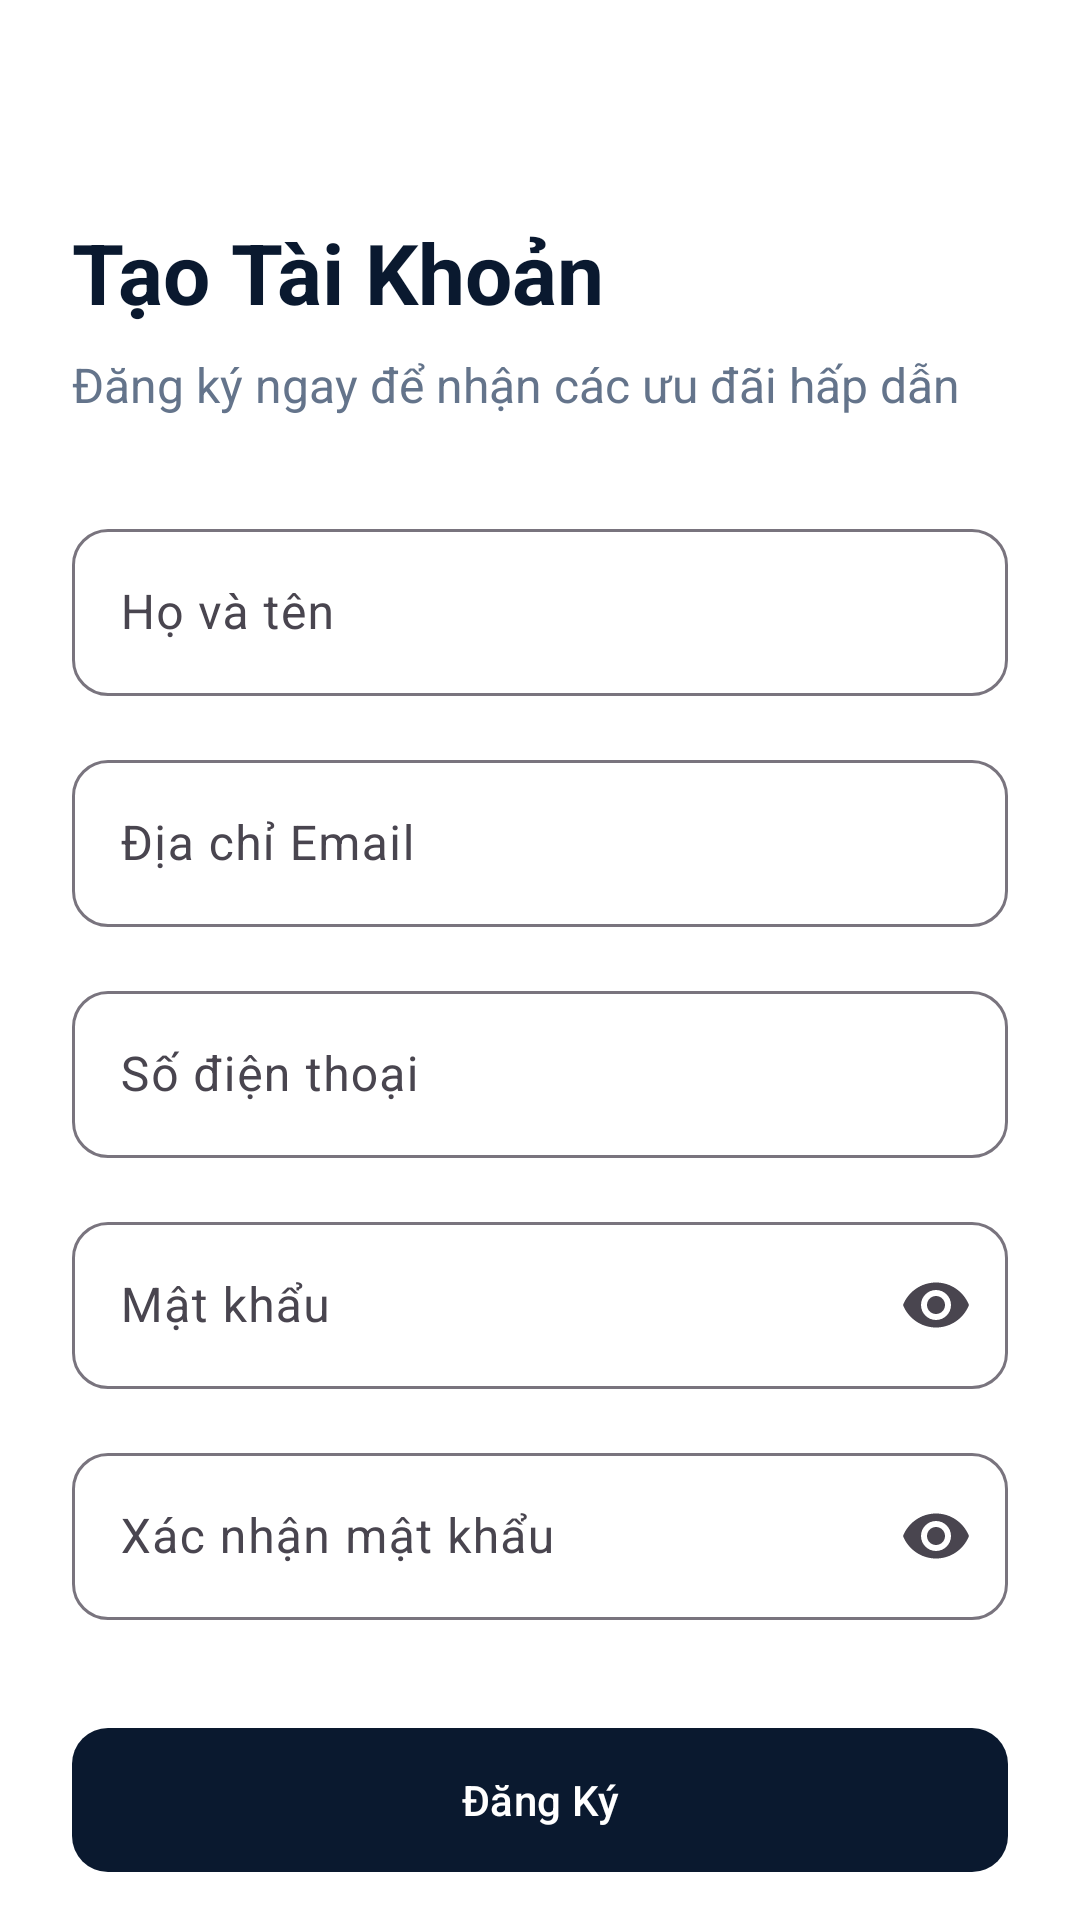

This screen was rendered from an Android layout file. Write that file and the resources it references.
<!-- AndroidManifest.xml: application theme Theme.DATPHONGKS -->
<!-- res/layout/fragment_register.xml -->
<?xml version="1.0" encoding="utf-8"?>
<androidx.core.widget.NestedScrollView xmlns:android="http://schemas.android.com/apk/res/android"
    xmlns:app="http://schemas.android.com/apk/res-auto"
    android:layout_width="match_parent"
    android:layout_height="match_parent"
    android:fillViewport="true">

    <androidx.constraintlayout.widget.ConstraintLayout
        android:layout_width="match_parent"
        android:layout_height="wrap_content"
        android:padding="@dimen/spacing_l">

        <TextView
            android:id="@+id/tvTitle"
            android:layout_width="wrap_content"
            android:layout_height="wrap_content"
            android:layout_marginTop="48dp"
            android:text="@string/register_title"
            android:textColor="@color/navy_deep"
            android:textSize="@dimen/text_h1"
            android:textStyle="bold"
            app:layout_constraintStart_toStartOf="parent"
            app:layout_constraintTop_toTopOf="parent" />

        <TextView
            android:id="@+id/tvSubtitle"
            android:layout_width="wrap_content"
            android:layout_height="wrap_content"
            android:layout_marginTop="8dp"
            android:text="@string/register_subtitle"
            android:textColor="@color/slate_grey"
            android:textSize="@dimen/text_body"
            app:layout_constraintStart_toStartOf="parent"
            app:layout_constraintTop_toBottomOf="@id/tvTitle" />

        <com.google.android.material.textfield.TextInputLayout
            android:id="@+id/tilName"
            style="@style/Widget.Material3.TextInputLayout.OutlinedBox"
            android:layout_width="match_parent"
            android:layout_height="wrap_content"
            android:layout_marginTop="32dp"
            android:hint="@string/hint_full_name"
            app:boxCornerRadiusBottomEnd="@dimen/button_corner_radius"
            app:boxCornerRadiusBottomStart="@dimen/button_corner_radius"
            app:boxCornerRadiusTopEnd="@dimen/button_corner_radius"
            app:boxCornerRadiusTopStart="@dimen/button_corner_radius"
            app:layout_constraintTop_toBottomOf="@id/tvSubtitle">

            <com.google.android.material.textfield.TextInputEditText
                android:id="@+id/etName"
                android:layout_width="match_parent"
                android:layout_height="wrap_content"
                android:inputType="textPersonName" />
        </com.google.android.material.textfield.TextInputLayout>

        <com.google.android.material.textfield.TextInputLayout
            android:id="@+id/tilEmail"
            style="@style/Widget.Material3.TextInputLayout.OutlinedBox"
            android:layout_width="match_parent"
            android:layout_height="wrap_content"
            android:layout_marginTop="16dp"
            android:hint="@string/hint_email"
            app:boxCornerRadiusBottomEnd="@dimen/button_corner_radius"
            app:boxCornerRadiusBottomStart="@dimen/button_corner_radius"
            app:boxCornerRadiusTopEnd="@dimen/button_corner_radius"
            app:boxCornerRadiusTopStart="@dimen/button_corner_radius"
            app:layout_constraintTop_toBottomOf="@id/tilName">

            <com.google.android.material.textfield.TextInputEditText
                android:id="@+id/etEmail"
                android:layout_width="match_parent"
                android:layout_height="wrap_content"
                android:inputType="textEmailAddress" />
        </com.google.android.material.textfield.TextInputLayout>

        
        <com.google.android.material.textfield.TextInputLayout
            android:id="@+id/tilPhone"
            style="@style/Widget.Material3.TextInputLayout.OutlinedBox"
            android:layout_width="match_parent"
            android:layout_height="wrap_content"
            android:layout_marginTop="16dp"
            android:hint="@string/hint_phone"
            app:boxCornerRadiusBottomEnd="@dimen/button_corner_radius"
            app:boxCornerRadiusBottomStart="@dimen/button_corner_radius"
            app:boxCornerRadiusTopEnd="@dimen/button_corner_radius"
            app:boxCornerRadiusTopStart="@dimen/button_corner_radius"
            app:layout_constraintTop_toBottomOf="@id/tilEmail">

            <com.google.android.material.textfield.TextInputEditText
                android:id="@+id/etPhone"
                android:layout_width="match_parent"
                android:layout_height="wrap_content"
                android:inputType="phone"
                android:importantForAutofill="yes"
                android:autofillHints="phone" />
        </com.google.android.material.textfield.TextInputLayout>

        <com.google.android.material.textfield.TextInputLayout
            android:id="@+id/tilPassword"
            style="@style/Widget.Material3.TextInputLayout.OutlinedBox"
            android:layout_width="match_parent"
            android:layout_height="wrap_content"
            android:layout_marginTop="16dp"
            android:hint="@string/hint_password"
            app:boxCornerRadiusBottomEnd="@dimen/button_corner_radius"
            app:boxCornerRadiusBottomStart="@dimen/button_corner_radius"
            app:boxCornerRadiusTopEnd="@dimen/button_corner_radius"
            app:boxCornerRadiusTopStart="@dimen/button_corner_radius"
            app:endIconMode="password_toggle"
            app:layout_constraintTop_toBottomOf="@id/tilPhone">

            <com.google.android.material.textfield.TextInputEditText
                android:id="@+id/etPassword"
                android:layout_width="match_parent"
                android:layout_height="wrap_content"
                android:inputType="textPassword" />
        </com.google.android.material.textfield.TextInputLayout>

        <com.google.android.material.textfield.TextInputLayout
            android:id="@+id/tilConfirmPassword"
            style="@style/Widget.Material3.TextInputLayout.OutlinedBox"
            android:layout_width="match_parent"
            android:layout_height="wrap_content"
            android:layout_marginTop="16dp"
            android:hint="@string/hint_confirm_password"
            app:boxCornerRadiusBottomEnd="@dimen/button_corner_radius"
            app:boxCornerRadiusBottomStart="@dimen/button_corner_radius"
            app:boxCornerRadiusTopEnd="@dimen/button_corner_radius"
            app:boxCornerRadiusTopStart="@dimen/button_corner_radius"
            app:endIconMode="password_toggle"
            app:layout_constraintTop_toBottomOf="@id/tilPassword">

            <com.google.android.material.textfield.TextInputEditText
                android:id="@+id/etConfirmPassword"
                android:layout_width="match_parent"
                android:layout_height="wrap_content"
                android:inputType="textPassword" />
        </com.google.android.material.textfield.TextInputLayout>

        <com.google.android.material.button.MaterialButton
            android:id="@+id/btnRegister"
            android:layout_width="match_parent"
            android:layout_height="56dp"
            android:layout_marginTop="32dp"
            android:text="@string/btn_register"
            android:textColor="@color/white"
            app:backgroundTint="@color/navy_deep"
            app:cornerRadius="@dimen/button_corner_radius"
            app:layout_constraintTop_toBottomOf="@id/tilConfirmPassword" />

        <TextView
            android:id="@+id/tvGoToLogin"
            android:layout_width="wrap_content"
            android:layout_height="wrap_content"
            android:layout_marginTop="32dp"
            android:layout_marginBottom="32dp"
            android:text="@string/text_has_account"
            android:textColor="@color/gold_accent"
            android:textStyle="bold"
            app:layout_constraintBottom_toBottomOf="parent"
            app:layout_constraintEnd_toEndOf="parent"
            app:layout_constraintStart_toStartOf="parent"
            app:layout_constraintTop_toBottomOf="@id/btnRegister" />

    </androidx.constraintlayout.widget.ConstraintLayout>
</androidx.core.widget.NestedScrollView>
<!-- resources referenced by this layout -->
<resources>
  <color name="gold_accent">#C5A059</color>
  <color name="navy_deep">#0A192F</color>
  <color name="slate_grey">#64748B</color>
  <color name="white">#FFFFFF</color>
  <dimen name="button_corner_radius">12dp</dimen>
  <dimen name="spacing_l">24dp</dimen>
  <dimen name="text_body">16sp</dimen>
  <dimen name="text_h1">28sp</dimen>
  <string name="btn_register">Đăng Ký</string>
  <string name="hint_confirm_password">Xác nhận mật khẩu</string>
  <string name="hint_email">Địa chỉ Email</string>
  <string name="hint_full_name">Họ và tên</string>
  <string name="hint_password">Mật khẩu</string>
  <string name="hint_phone">Số điện thoại</string>
  <string name="register_subtitle">Đăng ký ngay để nhận các ưu đãi hấp dẫn</string>
  <string name="register_title">Tạo Tài Khoản</string>
  <string name="text_has_account">Đã có tài khoản? Đăng nhập</string>
  <style name="Theme.DATPHONGKS" parent="Base.Theme.DATPHONGKS" />
  <style name="Base.Theme.DATPHONGKS" parent="Theme.Material3.DayNight.NoActionBar">
          <item name="colorPrimary">@color/navy_deep</item>
          <item name="colorOnPrimary">@color/white</item>
          <item name="colorSecondary">@color/gold_accent</item>
          <item name="colorOnSecondary">@color/white</item>
          <item name="android:windowBackground">@color/white</item>
          <item name="android:statusBarColor">@color/white</item>
          <item name="android:windowLightStatusBar">true</item>
  
          <item name="materialCardViewStyle">@style/Widget.App.CardView</item>
      </style>
  <style name="Widget.App.CardView" parent="Widget.Material3.CardView.Elevated">
          <item name="cardCornerRadius">@dimen/card_corner_radius</item>
          <item name="cardElevation">2dp</item>
          <item name="strokeColor">@color/light_grey</item>
          <item name="strokeWidth">1dp</item>
      </style>
  <dimen name="card_corner_radius">16dp</dimen>
  <color name="light_grey">#E2E8F0</color>
</resources>
